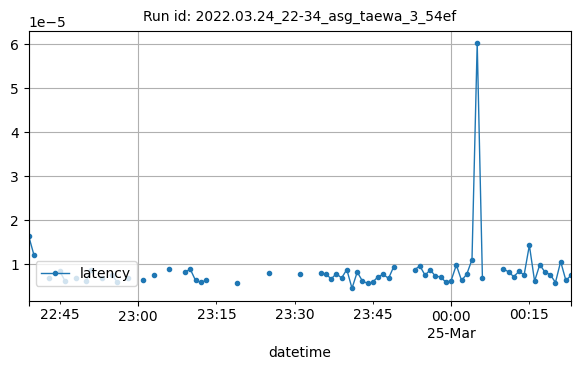

The data file committed next to this chart (first rows):
datetime, latency
2022-03-24T22:39:00Z, 1.645088195800781e-05
2022-03-24T22:40:00Z, 1.2191136678059894e-05
2022-03-24T22:43:00Z, 6.794929504394531e-06
2022-03-24T22:45:00Z, 8.344650268554688e-06
2022-03-24T22:46:00Z, 6.145901150173611e-06
2022-03-24T22:48:00Z, 6.821420457628038e-06
2022-03-24T22:50:00Z, 6.151199340820313e-06
2022-03-24T22:51:00Z, 8.609559800889758e-06
2022-03-24T22:53:00Z, 6.961822509765625e-06
2022-03-24T22:55:00Z, 7.534027099609375e-06
2022-03-24T22:56:00Z, 5.9604644775390625e-06
2022-03-24T22:58:00Z, 6.784092296253551e-06
2022-03-24T23:01:00Z, 6.364739459493886e-06
2022-03-24T23:03:00Z, 7.500251134236652e-06
2022-03-24T23:06:00Z, 9.002685546875e-06
2022-03-24T23:09:00Z, 8.249282836914065e-06
2022-03-24T23:10:00Z, 8.840560913085935e-06
2022-03-24T23:11:00Z, 6.313323974609375e-06
2022-03-24T23:12:00Z, 5.855560302734375e-06
2022-03-24T23:13:00Z, 6.29425048828125e-06
2022-03-24T23:19:00Z, 5.76019287109375e-06
2022-03-24T23:25:00Z, 7.953643798828125e-06
2022-03-24T23:31:00Z, 7.86781311035156e-06
2022-03-24T23:35:00Z, 7.887681325276693e-06
2022-03-24T23:36:00Z, 7.791519165039064e-06
2022-03-24T23:37:00Z, 6.63904043344351e-06
2022-03-24T23:38:00Z, 7.838010787963869e-06
2022-03-24T23:39:00Z, 6.849949176494892e-06
2022-03-24T23:40:00Z, 8.767964888592156e-06
2022-03-24T23:41:00Z, 4.5204162597656235e-06
2022-03-24T23:42:00Z, 8.205572764078775e-06
2022-03-24T23:43:00Z, 6.162203275240385e-06
2022-03-24T23:44:00Z, 5.617141723632812e-06
2022-03-24T23:45:00Z, 5.950927734375e-06
2022-03-24T23:46:00Z, 7.16249148050944e-06
2022-03-24T23:47:00Z, 7.677078247070315e-06
2022-03-24T23:48:00Z, 6.761550903320311e-06
2022-03-24T23:49:00Z, 9.426703819861778e-06
2022-03-24T23:53:00Z, 8.726119995117188e-06
2022-03-24T23:54:00Z, 9.603500366210938e-06
2022-03-24T23:55:00Z, 7.495880126953125e-06
2022-03-24T23:56:00Z, 8.705500009897592e-06
2022-03-24T23:57:00Z, 7.2479248046875e-06
2022-03-24T23:58:00Z, 7.123947143554687e-06
2022-03-24T23:59:00Z, 5.865097045898438e-06
2022-03-25T00:00:00Z, 6.265640258789063e-06
2022-03-25T00:01:00Z, 9.813308715820312e-06
2022-03-25T00:02:00Z, 6.303787231445313e-06
2022-03-25T00:03:00Z, 7.724761962890625e-06
2022-03-25T00:04:00Z, 1.1014938354492188e-05
2022-03-25T00:05:00Z, 6.0176849365234376e-05
2022-03-25T00:06:00Z, 6.8378448486328124e-06
2022-03-25T00:10:00Z, 8.935928344726565e-06
2022-03-25T00:11:00Z, 8.249282836914061e-06
2022-03-25T00:12:00Z, 7.162094116210937e-06
2022-03-25T00:13:00Z, 8.335113525390627e-06
2022-03-25T00:14:00Z, 7.581710815429688e-06
2022-03-25T00:15:00Z, 1.4298671000712627e-05
2022-03-25T00:16:00Z, 6.132125854492187e-06
2022-03-25T00:17:00Z, 9.908676147460938e-06
... 6 more rows
